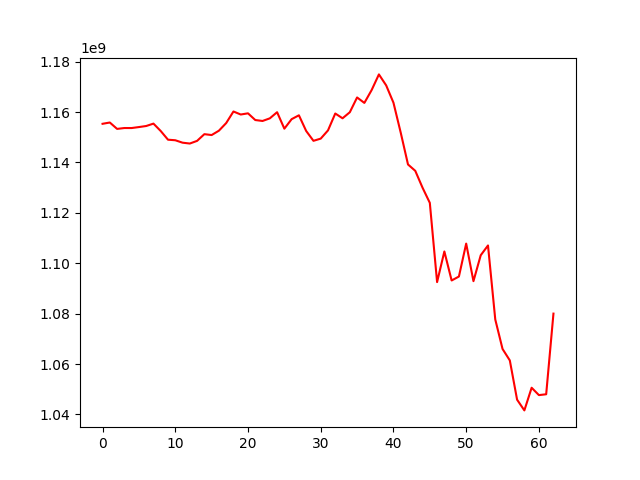

The data file committed next to this chart (first rows):
, 0
0, 1155349955
1, 1155861254
2, 1153325894
3, 1153672265
4, 1153666501
5, 1154054263
6, 1154472398
7, 1155422682
8, 1152482186
9, 1149037812
10, 1148819831
11, 1147854365
12, 1147516473
13, 1148574684
14, 1151235961
15, 1150884261
16, 1152616192
17, 1155637571
18, 1160231587
19, 1159035044
20, 1159505645
21, 1156843236
22, 1156471535
23, 1157513797
24, 1159954716
25, 1153413303
26, 1157192966
27, 1158722655
28, 1152498601
29, 1148594721
30, 1149467275
31, 1152732495
32, 1159434751
33, 1157536801
34, 1159940901
35, 1165806237
36, 1163641587
37, 1168736496
38, 1174956230
39, 1170588746
40, 1163729355
41, 1151829821
42, 1139207741
43, 1136677972
44, 1129983117
45, 1123968126
46, 1092522715
47, 1104676315
48, 1093163610
49, 1094730675
50, 1107804245
51, 1092891159
52, 1103176975
53, 1107062775
54, 1077678407
55, 1065982264
56, 1061431539
57, 1045853915
58, 1041596348
59, 1050589040
... 3 more rows
